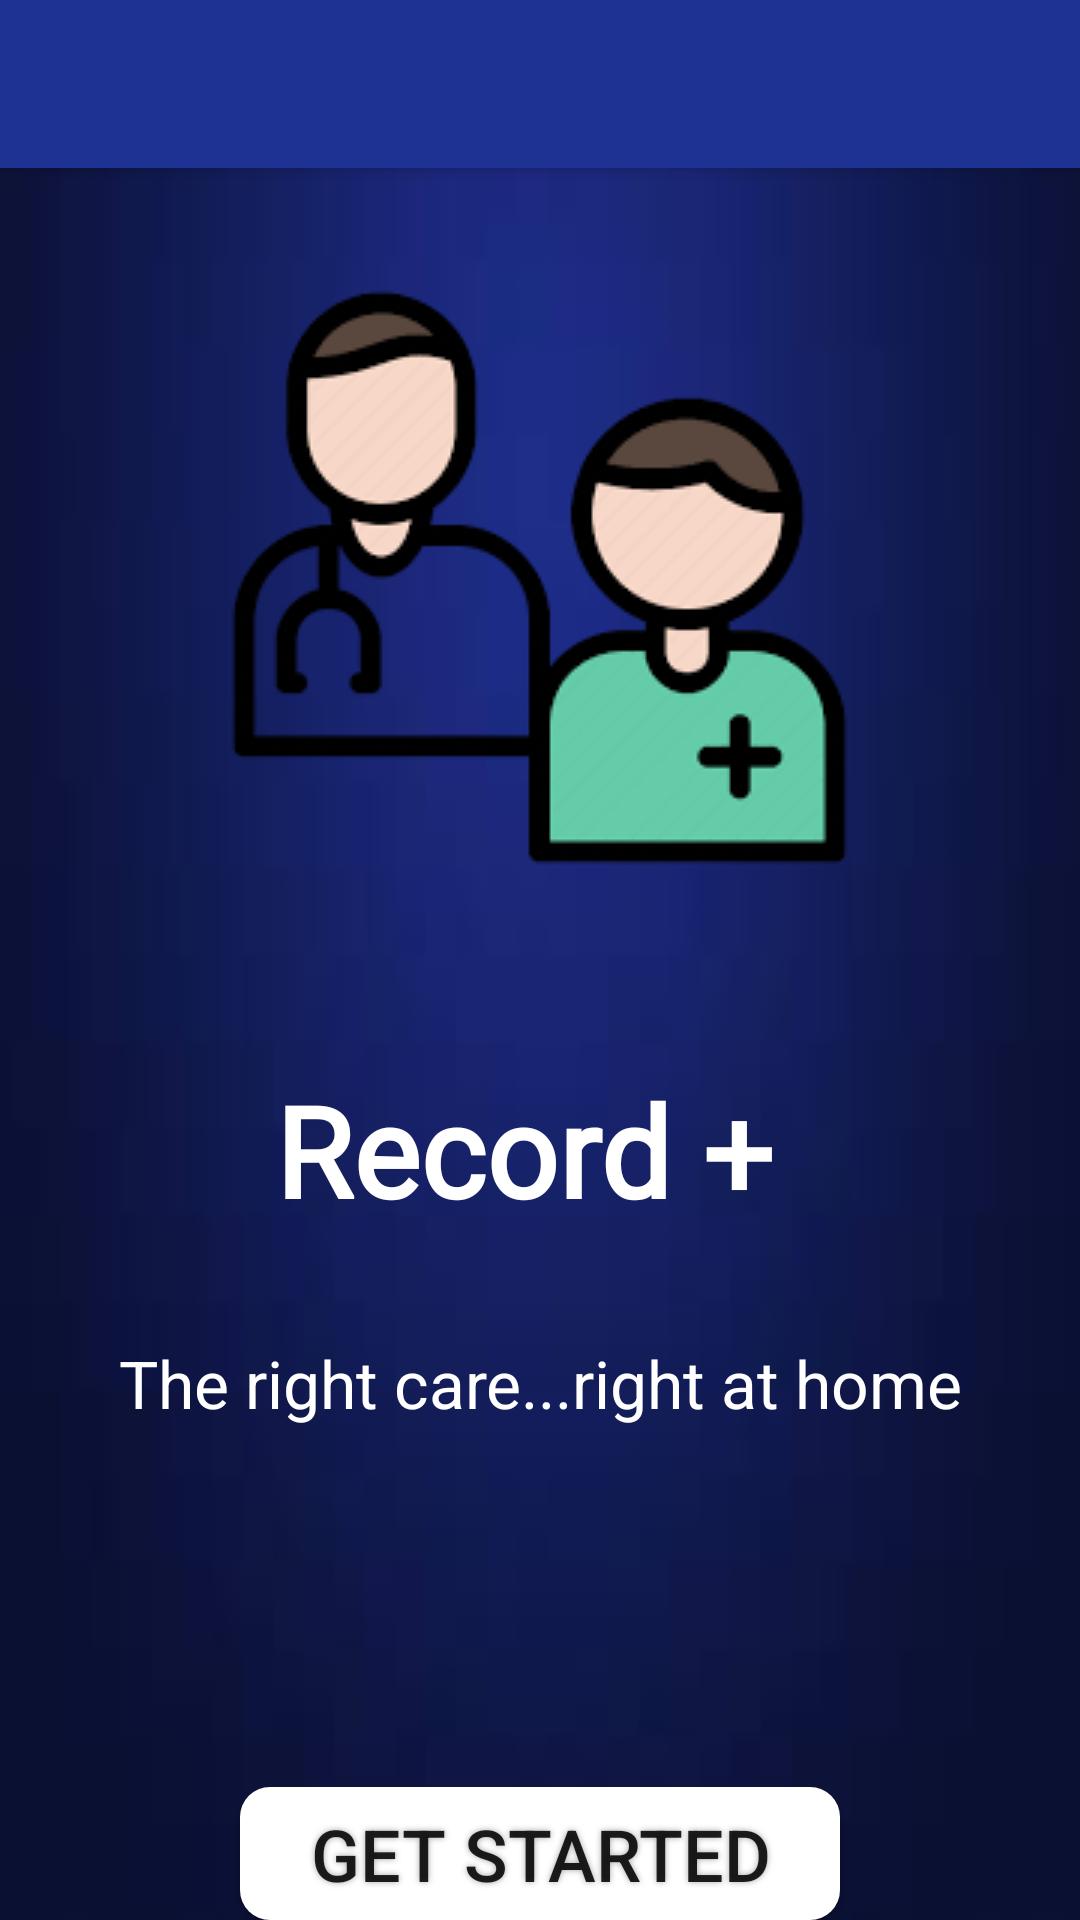

Produce the Android XML layout that renders to this screen, including the resource entries it uses.
<!-- AndroidManifest.xml: application theme AppTheme -->
<!-- res/layout/activity_main.xml -->
<?xml version="1.0" encoding="utf-8"?>
<RelativeLayout xmlns:android="http://schemas.android.com/apk/res/android"
    xmlns:app="http://schemas.android.com/apk/res-auto"
    xmlns:tools="http://schemas.android.com/tools"
    android:layout_width="match_parent"
    android:layout_height="match_parent"
    android:background="@drawable/img"
    tools:context=".MainActivity">

    <include
        android:id="@+id/toolbar"
        layout="@layout/toolbar" />

    <ImageView
        android:id="@+id/iv"
        android:layout_width="wrap_content"
        android:layout_height="wrap_content"
        android:layout_centerHorizontal="true"
        android:layout_marginTop="80dp"
        app:srcCompat="@drawable/img1" />

    <TextView
        android:id="@+id/title"
        android:layout_width="wrap_content"
        android:layout_height="wrap_content"
        android:layout_below="@+id/iv"
        android:layout_centerHorizontal="true"
        android:layout_marginTop="50dp"
        android:fontFamily="@font/berkshire_swash"
        android:text="Record + "
        android:textColor="@android:color/white"
        android:textSize="42sp"
        android:textStyle="bold" />

    <TextView
        android:id="@+id/caption"
        android:layout_width="wrap_content"
        android:layout_height="wrap_content"
        android:layout_below="@+id/title"
        android:layout_centerHorizontal="true"
        android:layout_marginTop="35dp"
        android:gravity="center"
        android:textColor="@android:color/white"
        android:text="The right care...right at home"
        android:textSize="22sp" />

    <Button
        android:id="@+id/started"
        android:layout_width="200dp"
        android:layout_height="60dp"
        android:layout_below="@+id/caption"
        android:layout_centerHorizontal="true"
        android:layout_marginTop="120dp"
        android:background="@drawable/buttonshape"
        android:shadowColor="#A8A8A8"
        android:shadowDx="0"
        android:shadowDy="0"
        android:shadowRadius="5"
        android:text="Get started"
        android:textSize="24sp" />


</RelativeLayout>
<!-- res/layout/toolbar.xml (included above) -->
<?xml version="1.0" encoding="utf-8"?>
<androidx.appcompat.widget.Toolbar xmlns:android="http://schemas.android.com/apk/res/android"
    android:layout_width="match_parent"
    android:layout_height="wrap_content"
    android:background="#1e3294"
    android:elevation="4dp"
    android:theme="@style/ThemeOverlay.AppCompat.Dark.ActionBar">

</androidx.appcompat.widget.Toolbar>
<!-- resources referenced by this layout -->
<resources>
  <!-- drawable buttonshape (drawable) -->
  <?xml version="1.0" encoding="utf-8"?>
  <shape xmlns:android="http://schemas.android.com/apk/res/android" android:shape="rectangle" android:padding="10dp">
      <solid android:color="#FFFFFF
  "/> 
      <corners
          android:bottomRightRadius="10dp"
          android:bottomLeftRadius="10dp"
          android:topLeftRadius="10dp"
          android:topRightRadius="10dp"/>
  </shape>
  <!-- drawable img: jpg bitmap (drawable, 1153 bytes) -->
  <!-- drawable img1: png bitmap (drawable, 15365 bytes) -->
  <style name="AppTheme" parent="Theme.AppCompat.Light.NoActionBar">
          
          <item name="colorPrimary">#1e3294</item>
          <item name="colorPrimaryDark">#0d1748</item>
          <item name="colorAccent">@color/colorAccent</item>
      </style>
  <!-- not gathered from this repository: default colours our renderer supplied (Android Studio template values) -->
  <color name="colorAccent">#FF03DAC5</color>
</resources>
